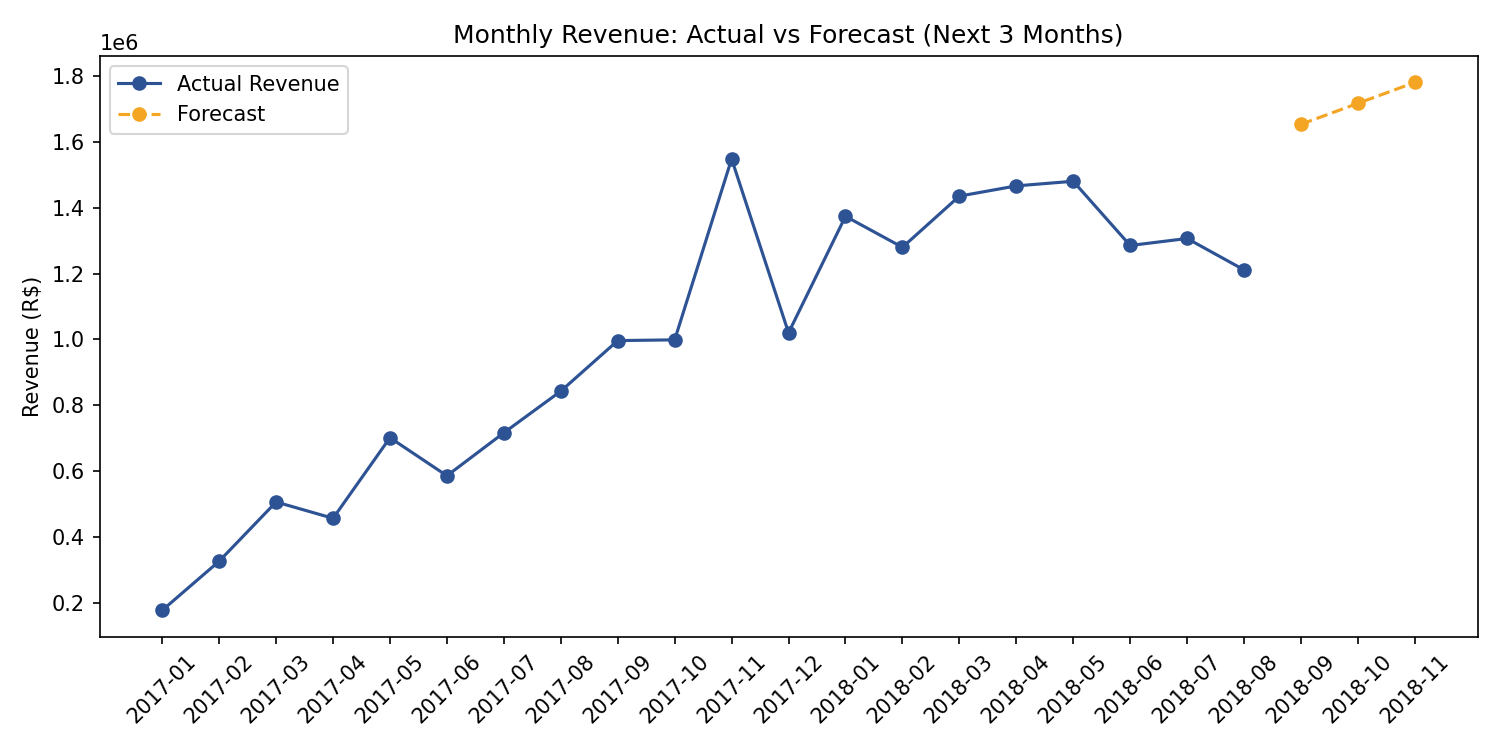

The file beside this chart, header and first rows:
order_year_month, payment_value
2018-09, 1653912
2018-10, 1717556
2018-11, 1781200
